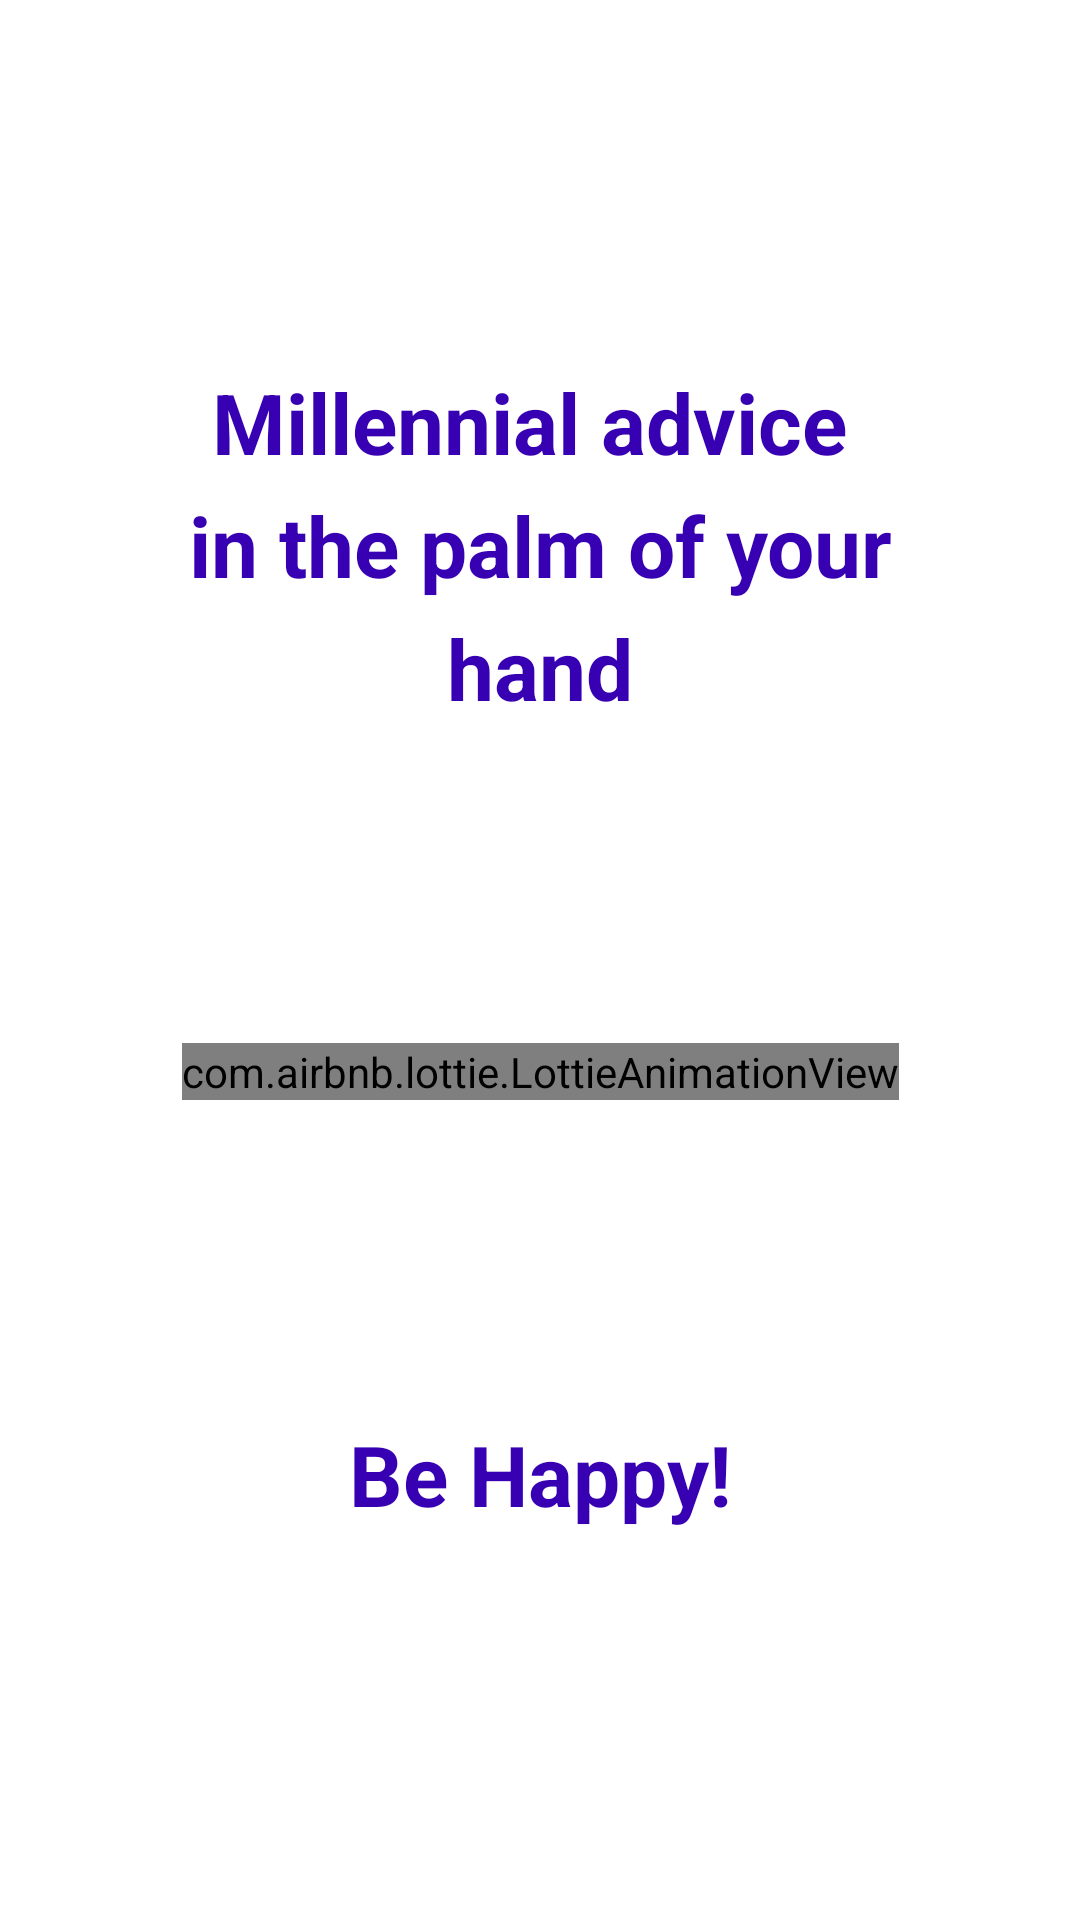

Android layout source for this screen:
<!-- AndroidManifest.xml: application theme Theme.AdviceSlip -->
<!-- res/layout/activity_splash.xml -->
<?xml version="1.0" encoding="utf-8"?>
<androidx.constraintlayout.widget.ConstraintLayout xmlns:android="http://schemas.android.com/apk/res/android"
    xmlns:app="http://schemas.android.com/apk/res-auto"
    xmlns:tools="http://schemas.android.com/tools"
    android:layout_width="match_parent"
    android:layout_height="match_parent"
    tools:context=".presentation.activity.SplashActivity">

    <TextView
        android:id="@+id/textSplashTitle"
        android:layout_width="wrap_content"
        android:layout_height="wrap_content"
        android:layout_marginTop="16dp"
        android:gravity="center"
        android:lineSpacingExtra="8dp"
        android:paddingHorizontal="32dp"
        android:text="@string/label_splash_message"
        android:textColor="@color/purple_700"
        android:textSize="28sp"
        android:textStyle="bold"
        app:layout_constraintBottom_toTopOf="@id/animationSplash"
        app:layout_constraintEnd_toEndOf="parent"
        app:layout_constraintStart_toStartOf="parent"
        app:layout_constraintTop_toTopOf="parent" />

    <com.airbnb.lottie.LottieAnimationView
        android:id="@+id/animationSplash"
        android:layout_width="wrap_content"
        android:layout_height="wrap_content"
        app:layout_constraintBottom_toTopOf="@id/textSplashBeHappy"
        app:layout_constraintEnd_toEndOf="parent"
        app:layout_constraintStart_toStartOf="parent"
        app:layout_constraintTop_toBottomOf="@id/textSplashTitle"
        app:lottie_autoPlay="true"
        app:lottie_loop="false"
        app:lottie_rawRes="@raw/animation_splash" />

    <TextView
        android:id="@+id/textSplashBeHappy"
        android:layout_width="wrap_content"
        android:layout_height="wrap_content"
        android:layout_marginBottom="24dp"
        android:gravity="center"
        android:lineSpacingExtra="8dp"
        android:paddingHorizontal="32dp"
        android:text="@string/message_be_happy"
        android:textColor="@color/purple_700"
        android:textSize="28sp"
        android:textStyle="bold"
        app:layout_constraintBottom_toBottomOf="parent"
        app:layout_constraintEnd_toEndOf="parent"
        app:layout_constraintStart_toStartOf="parent"
        app:layout_constraintTop_toBottomOf="@id/animationSplash" />
</androidx.constraintlayout.widget.ConstraintLayout>
<!-- resources referenced by this layout -->
<resources>
  <string name="label_splash_message">Millennial advice \nin the palm of your hand</string>
  <string name="message_be_happy">Be Happy!</string>
  <style name="Theme.AdviceSlip" parent="Theme.MaterialComponents.DayNight.NoActionBar">
          
          <item name="colorPrimary">@color/purple_500</item>
          <item name="colorPrimaryVariant">@color/purple_700</item>
          <item name="colorOnPrimary">@color/white</item>
          
          <item name="colorSecondary">@color/teal_200</item>
          <item name="colorSecondaryVariant">@color/teal_700</item>
          <item name="colorOnSecondary">@color/black</item>
          
          <item name="android:statusBarColor">?attr/colorPrimaryVariant</item>
          
      </style>
  <!-- not gathered from this repository: default colours our renderer supplied (Android Studio template values) -->
  <color name="purple_500">#FF6200EE</color>
  <color name="purple_700">#FF3700B3</color>
  <color name="teal_200">#FF03DAC5</color>
  <color name="teal_700">#FF018786</color>
  <color name="black">#FF000000</color>
  <color name="white">#FFFFFFFF</color>
</resources>
